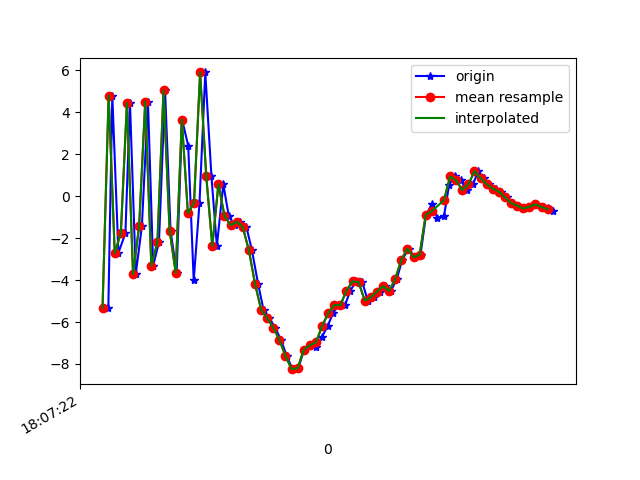

Source data for this figure (header and first rows):
1617818843059, 514486623504460, -5.30922, -0.16643405, -5.6103115
1617818843072, 514486642735230, 4.795, 1.501, 1.345
1617818843092, 514486661966000, -2.707, -0.166, 5.406
1617818843115, 514486681196770, -1.767, 0.5045, -7.689
1617818843130, 514486700427540, 4.443, 1.634, 4.768
1617818843149, 514486719658310, -3.707, -0.2124, 3.066
1617818843169, 514486738889080, -1.434, 0.6939, -7.325
1617818843189, 514486758119850, 4.5, 1.54, 4.641
1617818843206, 514486777350620, -3.312, -0.215, 4.306
1617818843225, 514486796581390, -2.202, 0.3078, -7.773
1617818843245, 514486815812160, 5.046, 1.731, 2.138
1617818843263, 514486835042930, -1.638, 0.3318, 6.196
1617818843283, 514486854273700, -3.651, 0.09731, -6.395
1617818843301, 514486873504470, 3.645, 1.583, -2.391
1617818843321, 514486892735240, 2.399, 0.998, 7.404
1617818843339, 514486911966010, -4.021, -0.2626, 0.2246
1617818843358, 514486931196780, -0.3248, 0.9451, -5.908
1617818843377, 514486950427550, 5.898, 2.419, 5.3
1617818843397, 514486969658320, 0.9803, 0.7858, 12.04
1617818843415, 514486988889090, -2.385, -0.5134, 4.612
1617818843436, 514487008119860, 0.5728, -0.935, 6.079
1617818843454, 514487027350630, -0.942, -3.166, 12.59
1617818843473, 514487046581400, -1.391, -1.99, 14.05
1617818843492, 514487065812170, -1.217, -1.734, 12.59
1617818843512, 514487085042940, -1.477, -2.597, 11.17
1617818843530, 514487104273710, -2.582, -2.626, 9.576
1617818843550, 514487123504480, -4.166, -2.018, 7.441
1617818843568, 514487142735250, -5.413, -1.569, 3.922
1617818843587, 514487161966020, -5.818, -1.443, 0.3984
1617818843606, 514487181196790, -6.264, -1.354, -2.144
1617818843625, 514487200427560, -6.841, -1.01, -3.041
1617818843644, 514487219658330, -7.614, -0.8026, -3.835
1617818843663, 514487238889100, -8.248, -0.3586, -5.149
1617818843682, 514487258119870, -8.203, 0.2941, -6.402
1617818843701, 514487277350640, -7.323, 0.9964, -7.075
1617818843720, 514487296581410, -7.105, 1.049, -6.577
1617818843740, 514487315812180, -7.202, 1.193, -6.483
1617818843759, 514487335042950, -6.734, 1.38, -7.209
1617818843778, 514487354273720, -6.199, 1.362, -7.476
1617818843796, 514487373504490, -5.582, 1.837, -7.392
1617818843815, 514487392735260, -5.185, 1.888, -7.639
1617818843835, 514487411966030, -5.204, 2.16, -6.826
1617818843853, 514487431196800, -4.502, 2.457, -6.5
1617818843872, 514487450427570, -4.055, 2.24, -5.727
1617818843892, 514487469658340, -4.109, 2.007, -4.747
1617818843910, 514487488889110, -4.975, 1.764, -3.499
1617818843930, 514487508119880, -4.824, 1.038, -3.343
1617818843949, 514487527350650, -4.552, -0.06934, -2.572
1617818843967, 514487546581420, -4.292, 0.1091, -1.06
1617818843986, 514487565812190, -4.51, 0.563, -0.7238
1617818844005, 514487585042960, -3.954, 0.02643, -0.7801
1617818844023, 514487604273730, -3.036, -0.3724, 0.4202
1617818844044, 514487623504500, -2.497, -0.8538, 2.71
1617818844063, 514487642735270, -2.914, -1.276, 4.559
1617818844083, 514487661966040, -2.793, -0.5945, 4.391
1617818844101, 514487681196810, -0.8931, 0.2599, 4.38
1617818844120, 514487700427580, -0.3877, 0.3389, 6.115
1617818844138, 514487719658350, -1.037, -0.716, 7.7
1617818844160, 514487738889120, -0.9362, -0.3235, 7.472
1617818844177, 514487758119890, 0.551, 0.8796, 7.036
1617818844195, 514487777350660, 0.9373, 0.06673, 6.707
... 17 more rows
